4-way image classification set "roi_dataset" from GitHub (AbdulrahmanQht/brain-tumor-detection-pipeline); label vocabulary: glioma, meningioma, no tumor, pituitary tumor.

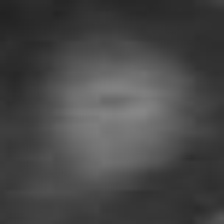
Label: glioma

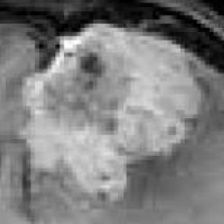
Label: meningioma

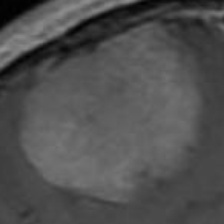
Label: meningioma

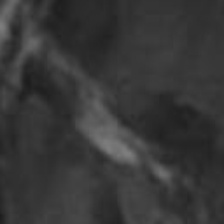
Label: glioma

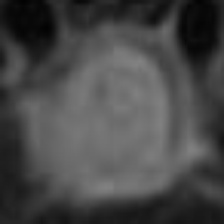
Label: pituitary tumor

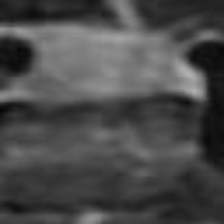
Label: pituitary tumor
